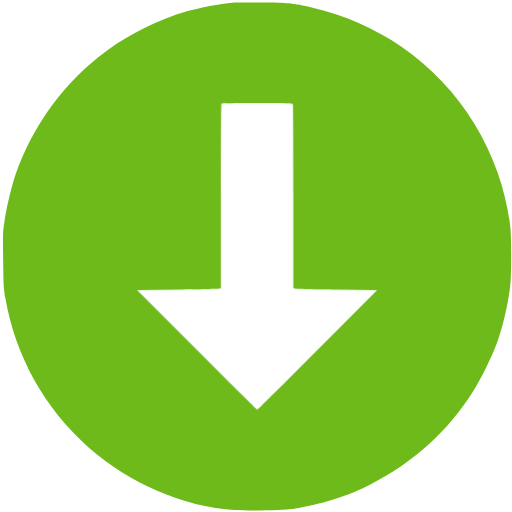
t = 0.00 s
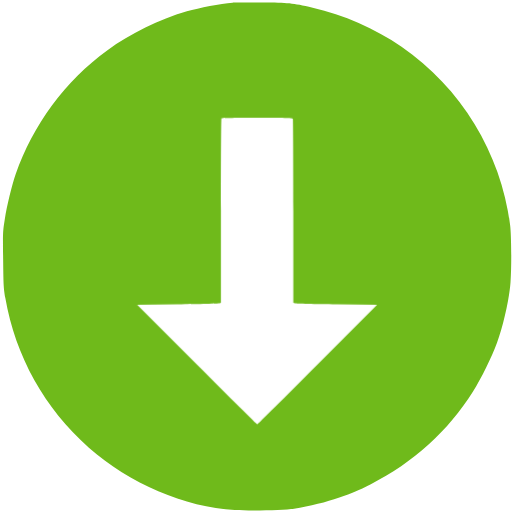
t = 0.15 s
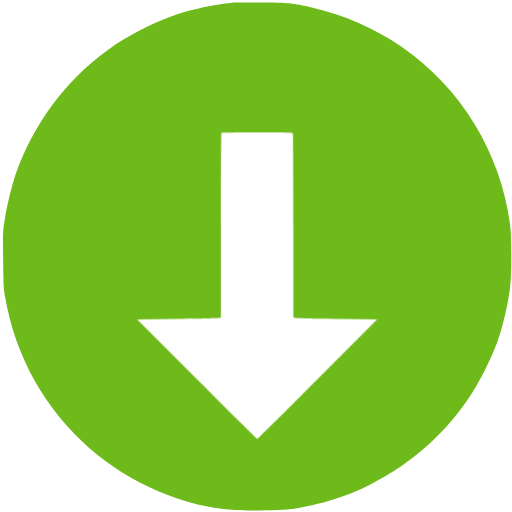
t = 0.30 s
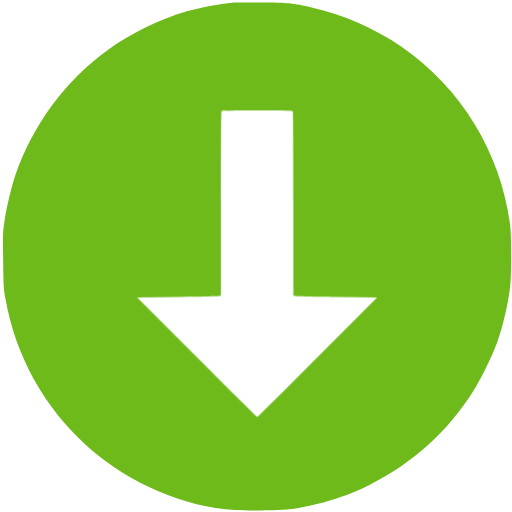
t = 0.55 s
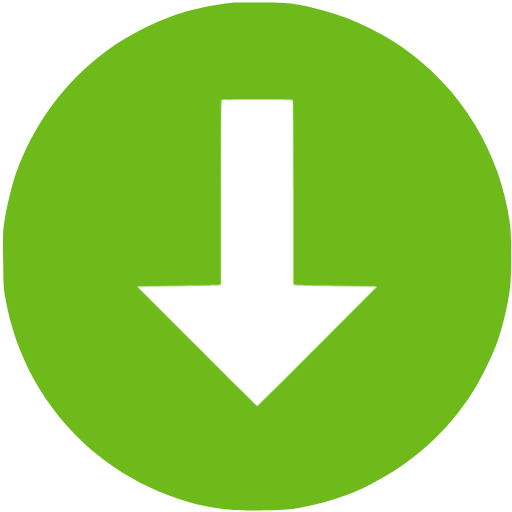
t = 0.68 s
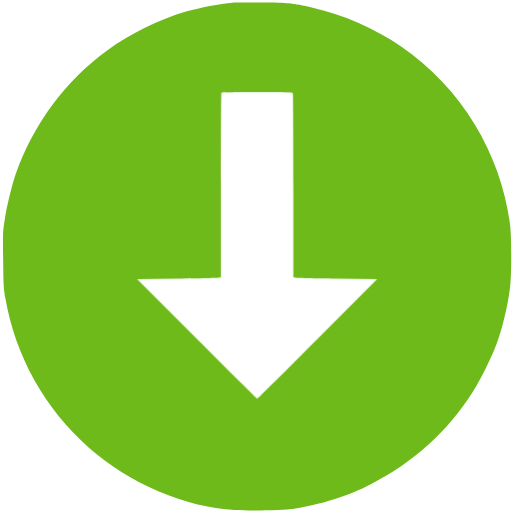
t = 0.85 s

The animated SVG that drew these frames (rendered in a browser with its animation timeline set to each time). Animation: 1 CSS @keyframes rule; one cycle of 1.00 s, repeats indefinitely.

<svg id="e14802huvyhlr1" xmlns="http://www.w3.org/2000/svg" xmlns:xlink="http://www.w3.org/1999/xlink" viewBox="0 0 700 700" shape-rendering="geometricPrecision" text-rendering="geometricPrecision"><style><![CDATA[#e14802huvyhlr4_to {animation: e14802huvyhlr4_to__to 1000ms linear infinite normal forwards}@keyframes e14802huvyhlr4_to__to { 0% {transform: translate(0px,0px)} 30% {transform: translate(0px,40px)} 80% {transform: translate(0px,-20px)} 100% {transform: translate(0px,0px)} }]]></style><g id="e14802huvyhlr2"><path id="e14802huvyhlr3" d="M318,3.600000C301.100000,5,272.700000,10.400000,255.500000,15.500000C217.200000,26.800000,178.900000,45.600000,146.500000,69C89.800000,110,45,170.600000,21.500000,238C16.300000,252.900000,9.600000,280.700000,6.500000,300C3.900000,316.200000,3.800000,317.100000,4.300000,354.500000C4.700000,389.700000,4.900000,393.600000,7.300000,407.500000C21,486.900000,61.200000,558.800000,121.500000,612C177.100000,661,252.800000,693.300000,321,697.200000C344.200000,698.500000,389.100000,697.500000,402,695.500000C423.100000,692.100000,447.200000,686.200000,463,680.500000C483.100000,673.300000,489.200000,670.800000,507,661.900000C563.700000,633.700000,613.400000,588.700000,646.700000,535.300000C658.300000,516.700000,671.700000,489.500000,679.500000,468.600000C688,445.500000,696.500000,407.600000,698,385.500000C699.500000,364.300000,699.200000,322.100000,697.500000,308.200000C685.300000,210,630.600000,119.900000,549,63.800000C512.600000,38.800000,469.600000,19.900000,427.500000,10.500000C398.700000,4.100000,395,3.700000,357.500000,3.500000C338.300000,3.400000,320.500000,3.400000,318,3.600000Z" fill="rgb(111,186,27)" stroke="none" stroke-width="0.100000"/></g><g id="e14802huvyhlr4_to" transform="translate(0,0)"><g id="e14802huvyhlr4" transform="translate(0,0)"><path id="e14802huvyhlr5" d="M400.400000,142.600000C400.700000,143.500000,401,200.300000,401,269L401,393.800000L403.300000,394.600000C404.500000,395,430.300000,395.600000,460.500000,395.900000L515.500000,396.500000L434,478.200000C389.200000,523.200000,352.200000,560,351.700000,560C351.300000,560,314.100000,523.200000,269.200000,478.200000L187.500000,396.500000L242.500000,395.900000C272.800000,395.600000,298.500000,395,299.800000,394.600000L302,393.800000L302,268.100000C302,198.900000,302.300000,142,302.700000,141.700000C303,141.300000,325,141,351.600000,141C394.600000,141,399.900000,141.200000,400.400000,142.600000Z" fill="rgb(255,255,255)" stroke="none" stroke-width="0.100000"/></g></g></svg>